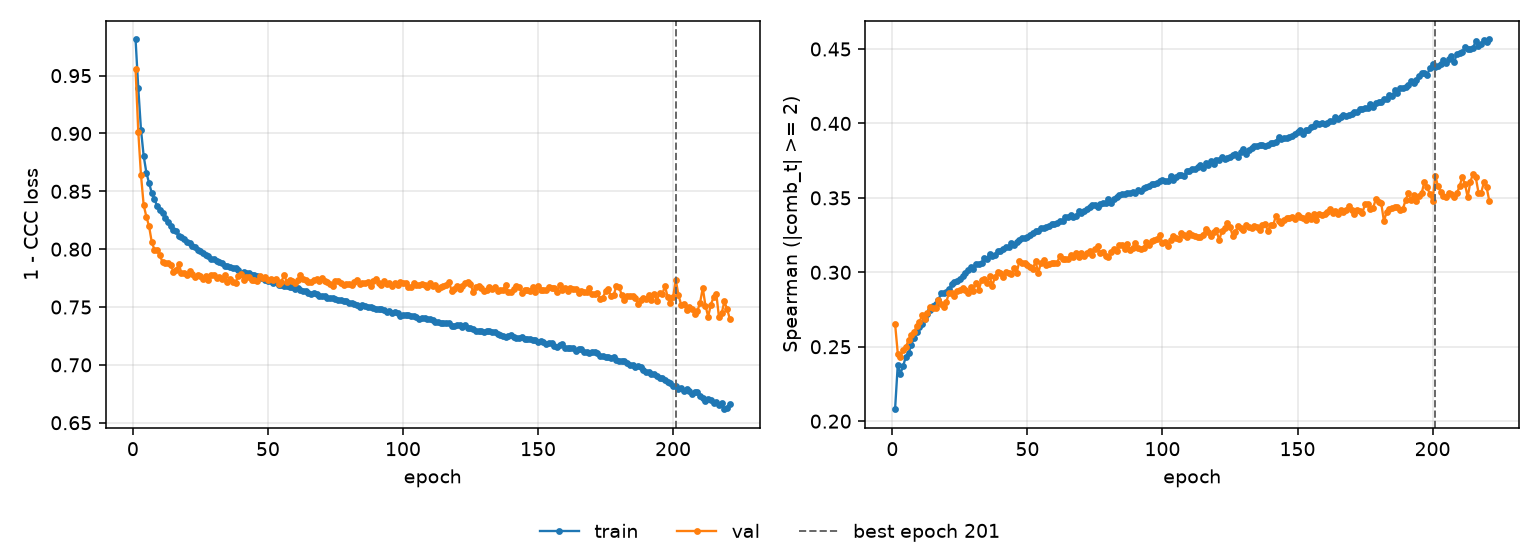

The table this chart was drawn from, first rows:
epoch, tr_loss, vl_loss, tr_sp, vl_sp, is_best
1, 0.9812, 0.9557, 0.208, 0.2655, False
2, 0.9392, 0.9016, 0.2379, 0.2455, False
3, 0.9034, 0.8643, 0.2319, 0.243, False
4, 0.8805, 0.8381, 0.2372, 0.2475, False
5, 0.8662, 0.8282, 0.2434, 0.2498, False
6, 0.8571, 0.8198, 0.2457, 0.2545, False
7, 0.8485, 0.806, 0.2515, 0.2577, False
8, 0.8434, 0.7996, 0.2557, 0.2598, False
9, 0.8369, 0.799, 0.2599, 0.2637, False
10, 0.8341, 0.7948, 0.2636, 0.2663, False
11, 0.8311, 0.7885, 0.2652, 0.2711, False
12, 0.827, 0.7883, 0.2688, 0.2689, False
13, 0.8232, 0.7885, 0.2721, 0.2727, False
14, 0.8198, 0.7862, 0.2747, 0.2766, False
15, 0.817, 0.7807, 0.2773, 0.2761, False
16, 0.8157, 0.7821, 0.2789, 0.276, False
17, 0.8118, 0.787, 0.2812, 0.2813, False
18, 0.8109, 0.7794, 0.286, 0.279, False
19, 0.8088, 0.779, 0.2862, 0.2767, False
20, 0.8058, 0.7777, 0.2869, 0.2803, False
21, 0.8053, 0.7813, 0.2889, 0.2864, False
22, 0.8025, 0.7784, 0.292, 0.2859, False
23, 0.802, 0.7756, 0.2933, 0.2841, False
24, 0.7995, 0.7774, 0.2943, 0.2876, False
25, 0.7987, 0.7771, 0.2958, 0.2879, False
26, 0.7971, 0.7745, 0.2978, 0.2893, False
27, 0.795, 0.7766, 0.2995, 0.2879, False
28, 0.794, 0.7737, 0.3012, 0.2861, False
29, 0.7916, 0.7773, 0.3037, 0.2899, False
30, 0.7917, 0.7774, 0.3023, 0.2877, False
31, 0.7898, 0.7753, 0.3054, 0.2928, False
32, 0.789, 0.7758, 0.3055, 0.2882, False
33, 0.7884, 0.7739, 0.3061, 0.2945, False
34, 0.7858, 0.7777, 0.3095, 0.2956, False
35, 0.7853, 0.7716, 0.3092, 0.2931, False
36, 0.785, 0.7746, 0.3126, 0.2972, False
37, 0.7841, 0.7717, 0.3111, 0.2909, False
38, 0.7838, 0.7712, 0.3115, 0.297, False
39, 0.782, 0.7772, 0.3142, 0.3003, False
40, 0.7786, 0.7782, 0.3143, 0.2997, False
41, 0.7804, 0.7736, 0.3155, 0.297, False
42, 0.779, 0.7758, 0.317, 0.3004, False
43, 0.7795, 0.7759, 0.3168, 0.2996, False
44, 0.7776, 0.7734, 0.3198, 0.2988, False
45, 0.7774, 0.7735, 0.3185, 0.3026, False
46, 0.7767, 0.7729, 0.3203, 0.2994, False
47, 0.7755, 0.7765, 0.3219, 0.3073, False
48, 0.7754, 0.7751, 0.3231, 0.3062, False
49, 0.7732, 0.7755, 0.323, 0.3065, False
50, 0.7728, 0.7731, 0.3235, 0.3048, False
51, 0.7727, 0.7745, 0.3251, 0.3037, False
52, 0.7708, 0.7736, 0.3266, 0.302, False
53, 0.7714, 0.7739, 0.3278, 0.3077, False
54, 0.769, 0.7699, 0.3279, 0.2994, False
55, 0.7688, 0.7718, 0.3301, 0.3065, False
56, 0.7685, 0.778, 0.3296, 0.308, False
57, 0.7684, 0.7714, 0.3305, 0.3046, False
58, 0.7674, 0.7736, 0.3309, 0.3058, False
59, 0.7669, 0.7729, 0.3326, 0.3062, False
60, 0.7659, 0.7705, 0.3326, 0.3066, False
... 161 more rows
